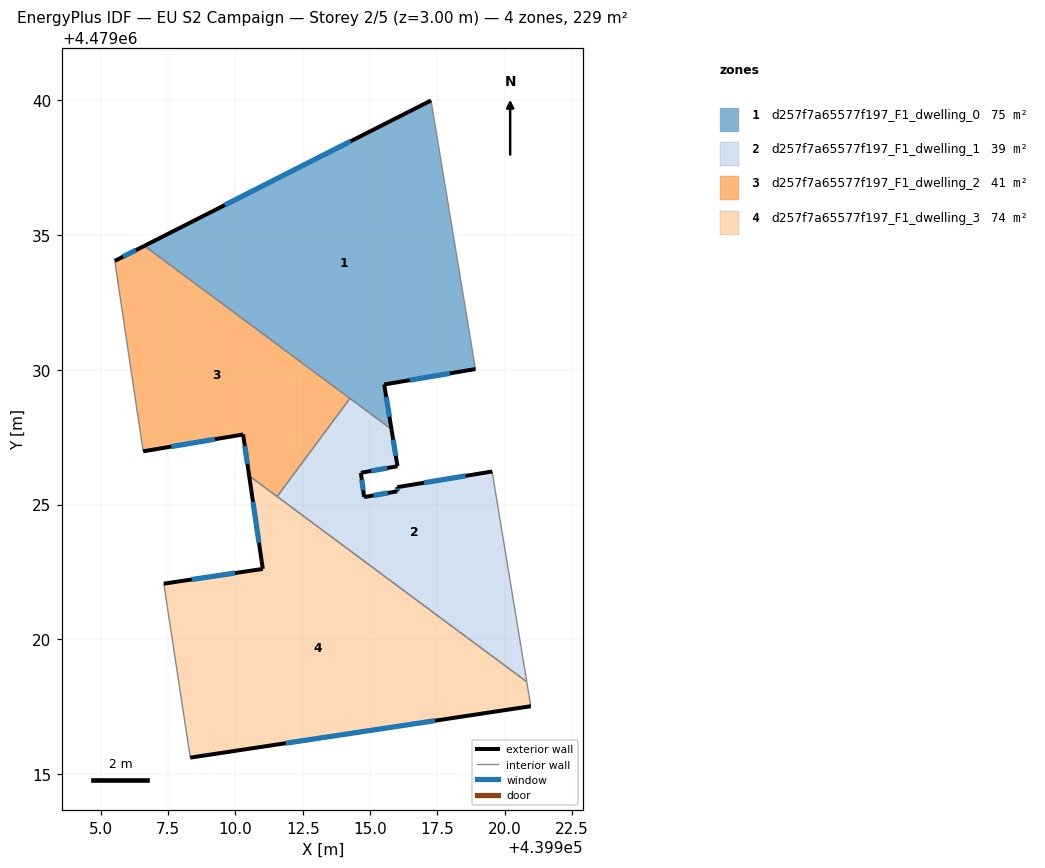
=== STOREY PLAN SPEC (per zone: floor XY polygon, exterior-wall plan segments, windows/doors) ===
zone 1: d257f7a65577f197_F1_dwelling_0  (75.5 m²)
  floor: (439918.91, 4479030.03) (439917.26, 4479040.00) (439906.62, 4479034.60) (439915.79, 4479027.79) (439915.53, 4479029.46)
  exterior wall: (439906.62, 4479034.60) – (439917.26, 4479040.00)  [11.9 m]
    window: (439909.61, 4479036.12) – (439914.27, 4479038.48)  [6.9 m²]
  exterior wall: (439918.91, 4479030.03) – (439915.53, 4479029.46)  [3.4 m]
    window: (439917.96, 4479029.87) – (439916.48, 4479029.62)  [2.0 m²]
  exterior wall: (439915.53, 4479029.46) – (439915.79, 4479027.79)  [1.7 m]
    window: (439915.60, 4479028.99) – (439915.72, 4479028.26)  [1.0 m²]
  interior walls: 3
zone 2: d257f7a65577f197_F1_dwelling_1  (39.2 m²)
  floor: (439920.82, 4479018.42) (439919.62, 4479025.66) (439919.53, 4479026.23) (439916.01, 4479025.64) (439916.01, 4479025.49) (439914.78, 4479025.28) (439914.66, 4479026.18) (439916.02, 4479026.42) (439915.79, 4479027.79) (439914.25, 4479028.94) (439911.55, 4479025.30)
  exterior wall: (439915.79, 4479027.79) – (439916.02, 4479026.42)  [1.4 m]
    window: (439915.86, 4479027.41) – (439915.95, 4479026.81)  [0.8 m²]
  exterior wall: (439916.02, 4479026.42) – (439914.66, 4479026.18)  [1.4 m]
    window: (439915.64, 4479026.35) – (439915.04, 4479026.25)  [0.8 m²]
  exterior wall: (439914.66, 4479026.18) – (439914.78, 4479025.28)  [0.9 m]
    window: (439914.69, 4479025.92) – (439914.75, 4479025.53)  [0.5 m²]
  exterior wall: (439914.78, 4479025.28) – (439916.01, 4479025.49)  [1.2 m]
    window: (439915.12, 4479025.34) – (439915.66, 4479025.43)  [0.7 m²]
  exterior wall: (439916.01, 4479025.49) – (439916.01, 4479025.64)  [0.2 m]
    window: (439916.01, 4479025.53) – (439916.01, 4479025.60)  [0.1 m²]
  exterior wall: (439916.01, 4479025.64) – (439919.53, 4479026.23)  [3.6 m]
    window: (439917.00, 4479025.81) – (439918.55, 4479026.06)  [2.1 m²]
  interior walls: 5
zone 3: d257f7a65577f197_F1_dwelling_2  (40.8 m²)
  floor: (439911.55, 4479025.30) (439914.25, 4479028.94) (439906.62, 4479034.60) (439905.52, 4479034.04) (439906.58, 4479026.97) (439910.29, 4479027.60) (439910.51, 4479026.07)
  exterior wall: (439910.51, 4479026.07) – (439910.29, 4479027.60)  [1.6 m]
    window: (439910.45, 4479026.50) – (439910.35, 4479027.17)  [0.9 m²]
  exterior wall: (439910.29, 4479027.60) – (439906.58, 4479026.97)  [3.8 m]
    window: (439909.24, 4479027.42) – (439907.62, 4479027.15)  [2.2 m²]
  exterior wall: (439905.52, 4479034.04) – (439906.62, 4479034.60)  [1.2 m]
    window: (439905.83, 4479034.20) – (439906.31, 4479034.44)  [0.7 m²]
  interior walls: 4
zone 4: d257f7a65577f197_F1_dwelling_3  (73.8 m²)
  floor: (439920.97, 4479017.51) (439920.82, 4479018.42) (439910.51, 4479026.07) (439911.02, 4479022.61) (439907.34, 4479022.06) (439908.33, 4479015.60)
  exterior wall: (439920.97, 4479017.51) – (439908.33, 4479015.60)  [12.8 m]
    window: (439917.42, 4479016.98) – (439911.88, 4479016.14)  [7.4 m²]
  exterior wall: (439907.34, 4479022.06) – (439911.02, 4479022.61)  [3.7 m]
    window: (439908.37, 4479022.22) – (439909.99, 4479022.46)  [2.1 m²]
  exterior wall: (439911.02, 4479022.61) – (439910.51, 4479026.07)  [3.5 m]
    window: (439910.88, 4479023.58) – (439910.65, 4479025.10)  [2.0 m²]
  interior walls: 4

=== DERIVED (storey summary) ===
Building: EU S2 Campaign
Storey: 2 of 5  (floor level z = 3.00 m)
Storey gross floor area: 229.2 m²
Zones on this storey: 4
  - d257f7a65577f197_F1_dwelling_0: floor 75.5 m²; exterior wall 17.1 m (51.2 m²); 3 window(s) 9.8 m²; WWR 19.2%
  - d257f7a65577f197_F1_dwelling_1: floor 39.2 m²; exterior wall 8.7 m (26.0 m²); 6 window(s) 5.0 m²; WWR 19.2%
  - d257f7a65577f197_F1_dwelling_2: floor 40.8 m²; exterior wall 6.5 m (19.6 m²); 3 window(s) 3.8 m²; WWR 19.2%
  - d257f7a65577f197_F1_dwelling_3: floor 73.8 m²; exterior wall 20.0 m (60.0 m²); 3 window(s) 11.5 m²; WWR 19.2%
Zone adjacency (shared interzone walls):
  - d257f7a65577f197_F1_dwelling_0 ↔ d257f7a65577f197_F1_dwelling_1
  - d257f7a65577f197_F1_dwelling_0 ↔ d257f7a65577f197_F1_dwelling_2
  - d257f7a65577f197_F1_dwelling_1 ↔ d257f7a65577f197_F1_dwelling_2
  - d257f7a65577f197_F1_dwelling_1 ↔ d257f7a65577f197_F1_dwelling_3
  - d257f7a65577f197_F1_dwelling_2 ↔ d257f7a65577f197_F1_dwelling_3